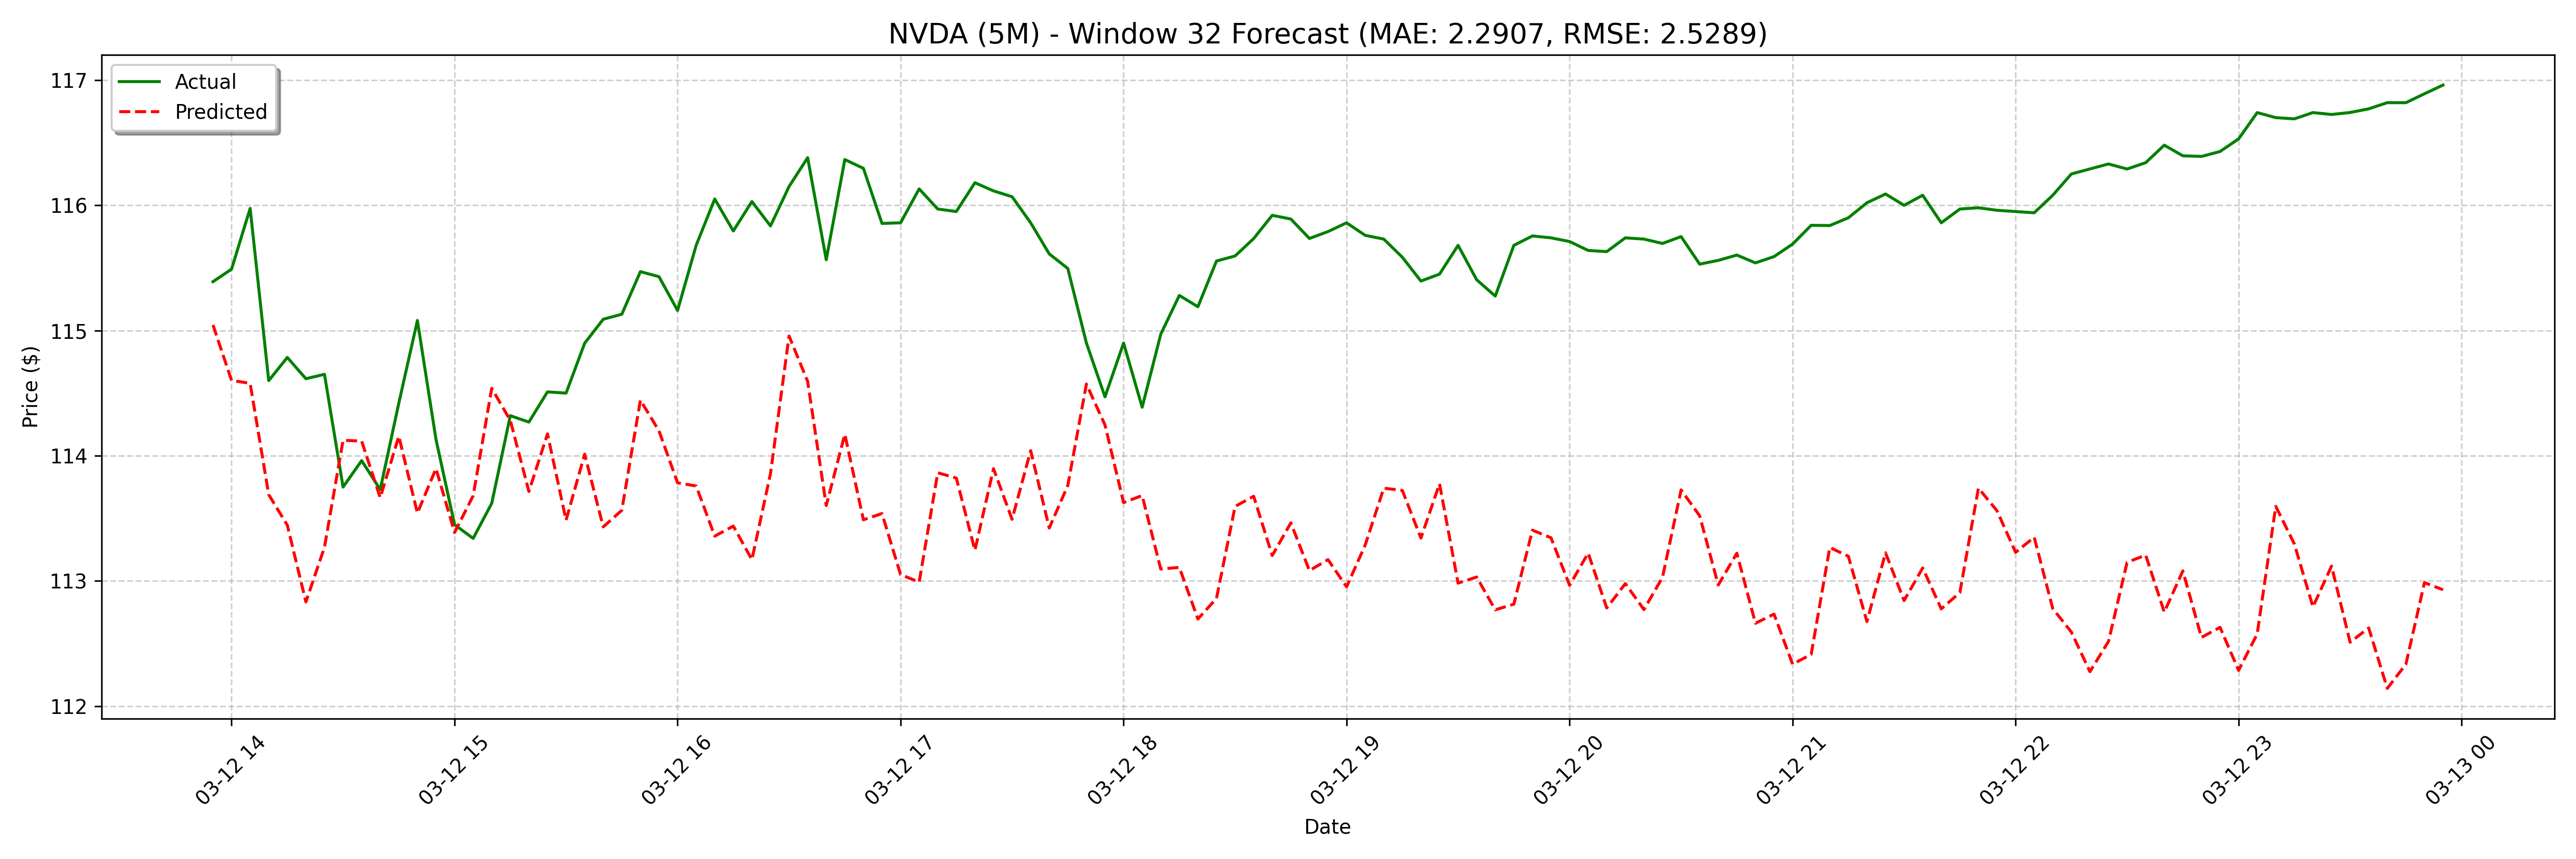

The data file committed next to this chart (first rows):
date, actual, forecast
2025-03-12 13:55:00, 115.4, 115
2025-03-12 14:00:00, 115.5, 114.6
2025-03-12 14:05:00, 116, 114.6
2025-03-12 14:10:00, 114.6, 113.7
2025-03-12 14:15:00, 114.8, 113.4
2025-03-12 14:20:00, 114.6, 112.8
2025-03-12 14:25:00, 114.7, 113.3
2025-03-12 14:30:00, 113.8, 114.1
2025-03-12 14:35:00, 114, 114.1
2025-03-12 14:40:00, 113.7, 113.7
2025-03-12 14:45:00, 114.4, 114.2
2025-03-12 14:50:00, 115.1, 113.5
2025-03-12 14:55:00, 114.1, 113.9
2025-03-12 15:00:00, 113.4, 113.4
2025-03-12 15:05:00, 113.3, 113.7
2025-03-12 15:10:00, 113.6, 114.5
2025-03-12 15:15:00, 114.3, 114.3
2025-03-12 15:20:00, 114.3, 113.7
2025-03-12 15:25:00, 114.5, 114.2
2025-03-12 15:30:00, 114.5, 113.5
2025-03-12 15:35:00, 114.9, 114
2025-03-12 15:40:00, 115.1, 113.4
2025-03-12 15:45:00, 115.1, 113.6
2025-03-12 15:50:00, 115.5, 114.4
2025-03-12 15:55:00, 115.4, 114.2
2025-03-12 16:00:00, 115.2, 113.8
2025-03-12 16:05:00, 115.7, 113.8
2025-03-12 16:10:00, 116.1, 113.4
2025-03-12 16:15:00, 115.8, 113.4
2025-03-12 16:20:00, 116, 113.2
2025-03-12 16:25:00, 115.8, 113.9
2025-03-12 16:30:00, 116.2, 115
2025-03-12 16:35:00, 116.4, 114.6
2025-03-12 16:40:00, 115.6, 113.6
2025-03-12 16:45:00, 116.4, 114.2
2025-03-12 16:50:00, 116.3, 113.5
2025-03-12 16:55:00, 115.9, 113.5
2025-03-12 17:00:00, 115.9, 113.1
2025-03-12 17:05:00, 116.1, 113
2025-03-12 17:10:00, 116, 113.9
2025-03-12 17:15:00, 116, 113.8
2025-03-12 17:20:00, 116.2, 113.2
2025-03-12 17:25:00, 116.1, 113.9
2025-03-12 17:30:00, 116.1, 113.5
2025-03-12 17:35:00, 115.9, 114
2025-03-12 17:40:00, 115.6, 113.4
2025-03-12 17:45:00, 115.5, 113.8
2025-03-12 17:50:00, 114.9, 114.6
2025-03-12 17:55:00, 114.5, 114.2
2025-03-12 18:00:00, 114.9, 113.6
2025-03-12 18:05:00, 114.4, 113.7
2025-03-12 18:10:00, 115, 113.1
2025-03-12 18:15:00, 115.3, 113.1
2025-03-12 18:20:00, 115.2, 112.7
2025-03-12 18:25:00, 115.6, 112.9
2025-03-12 18:30:00, 115.6, 113.6
2025-03-12 18:35:00, 115.7, 113.7
2025-03-12 18:40:00, 115.9, 113.2
2025-03-12 18:45:00, 115.9, 113.5
2025-03-12 18:50:00, 115.7, 113.1
... 68 more rows
